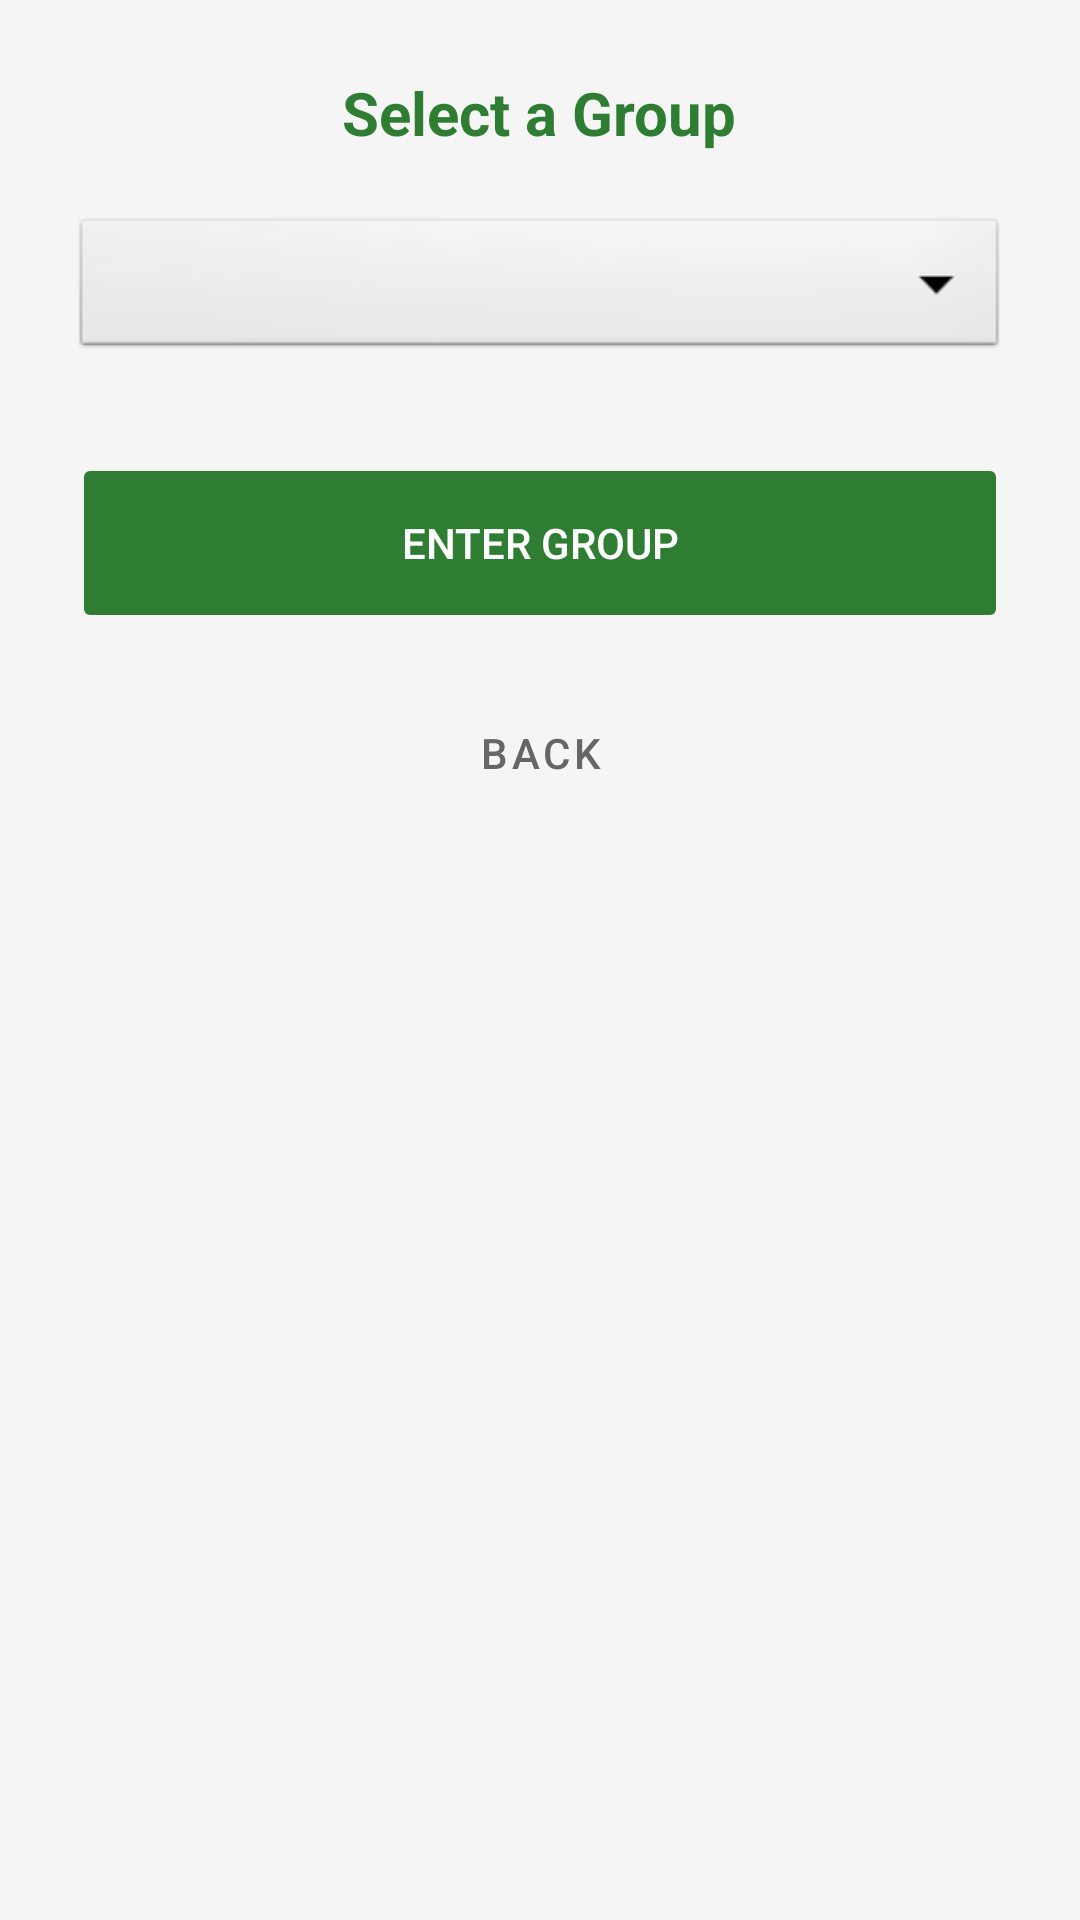

Layout XML and referenced resources for this Android screen:
<!-- AndroidManifest.xml: application theme Theme.SplitwiseMobile -->
<!-- res/layout/activity_enter_group.xml -->
<?xml version="1.0" encoding="utf-8"?>
<LinearLayout xmlns:android="http://schemas.android.com/apk/res/android"
    android:layout_width="match_parent"
    android:layout_height="match_parent"
    android:orientation="vertical"
    android:padding="24dp"
    android:gravity="center_horizontal"
    android:background="#F5F5F5">

    <TextView
        android:layout_width="wrap_content"
        android:layout_height="wrap_content"
        android:text="Select a Group"
        android:textSize="20sp"
        android:textStyle="bold"
        android:layout_marginBottom="20dp"
        android:textColor="#2E7D32"/>

    <Spinner
        android:id="@+id/spinnerGroups"
        android:layout_width="match_parent"
        android:layout_height="50dp"
        android:layout_marginBottom="30dp"
        android:background="@android:drawable/btn_dropdown" />

    <Button
        android:id="@+id/btnEnterGroup"
        android:layout_width="match_parent"
        android:layout_height="60dp"
        android:text="Enter Group"
        android:enabled="false"
        android:layout_marginBottom="16dp"
        android:backgroundTint="#2E7D32"
        android:textColor="#FFFFFF" />

    <Button
        android:id="@+id/btnEnterBack"
        android:layout_width="wrap_content"
        android:layout_height="wrap_content"
        android:text="Back"
        style="@style/Widget.MaterialComponents.Button.TextButton"
        android:textColor="#666666"/>

</LinearLayout>
<!-- resources referenced by this layout -->
<resources>
  <style name="Theme.SplitwiseMobile" parent="Base.Theme.SplitwiseMobile" />
  <style name="Base.Theme.SplitwiseMobile" parent="Theme.Material3.DayNight.NoActionBar">
          
          
      </style>
</resources>
